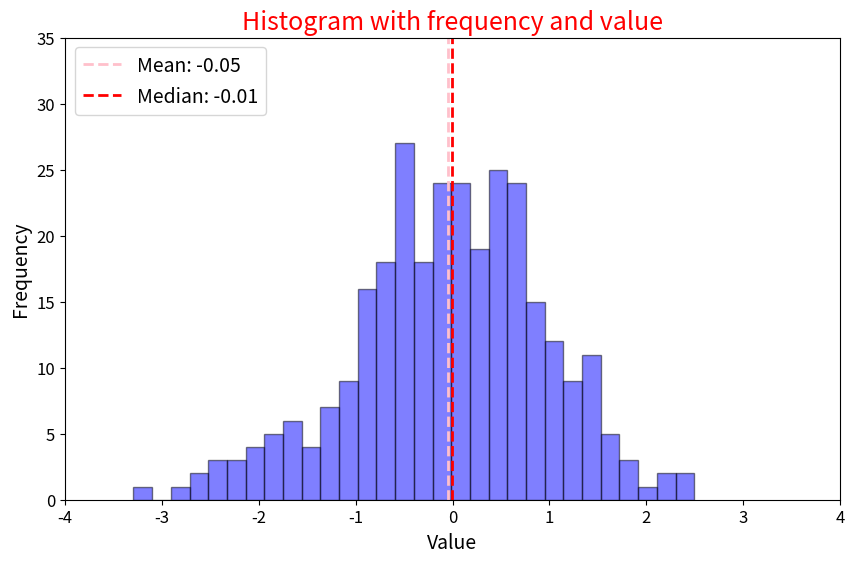

This chart was generated by the following Python code:
import numpy as np
import matplotlib.pyplot as plt

# Generate random data
data = np.random.normal(0, 1, 300)

# Calculate mean and median for the data
mean = np.mean(data)
median = np.median(data)

# Create the figure and axis
fig, ax = plt.subplots(figsize=(10, 6))
ax.hist(data, bins=30, color='blue', edgecolor='black', alpha=0.5)

ax.axvline(mean, color='pink', linestyle='--', linewidth=2, label=f'Mean: {mean:.2f}')
ax.axvline(median, color='red', linestyle='--', linewidth=2, label=f'Median: {median:.2f}')

# style the plot
ax.set_xlabel('Value', fontsize=14)
ax.set_ylabel('Frequency', fontsize=14)
ax.set_title('Histogram with frequency and value', fontsize=18, color='red')
ax.set_xlim(-4, 4)
ax.set_ylim(0, 35)
ax.tick_params(axis='both', labelsize=12)
ax.legend(loc='upper left', fontsize=14)

plt.show()
